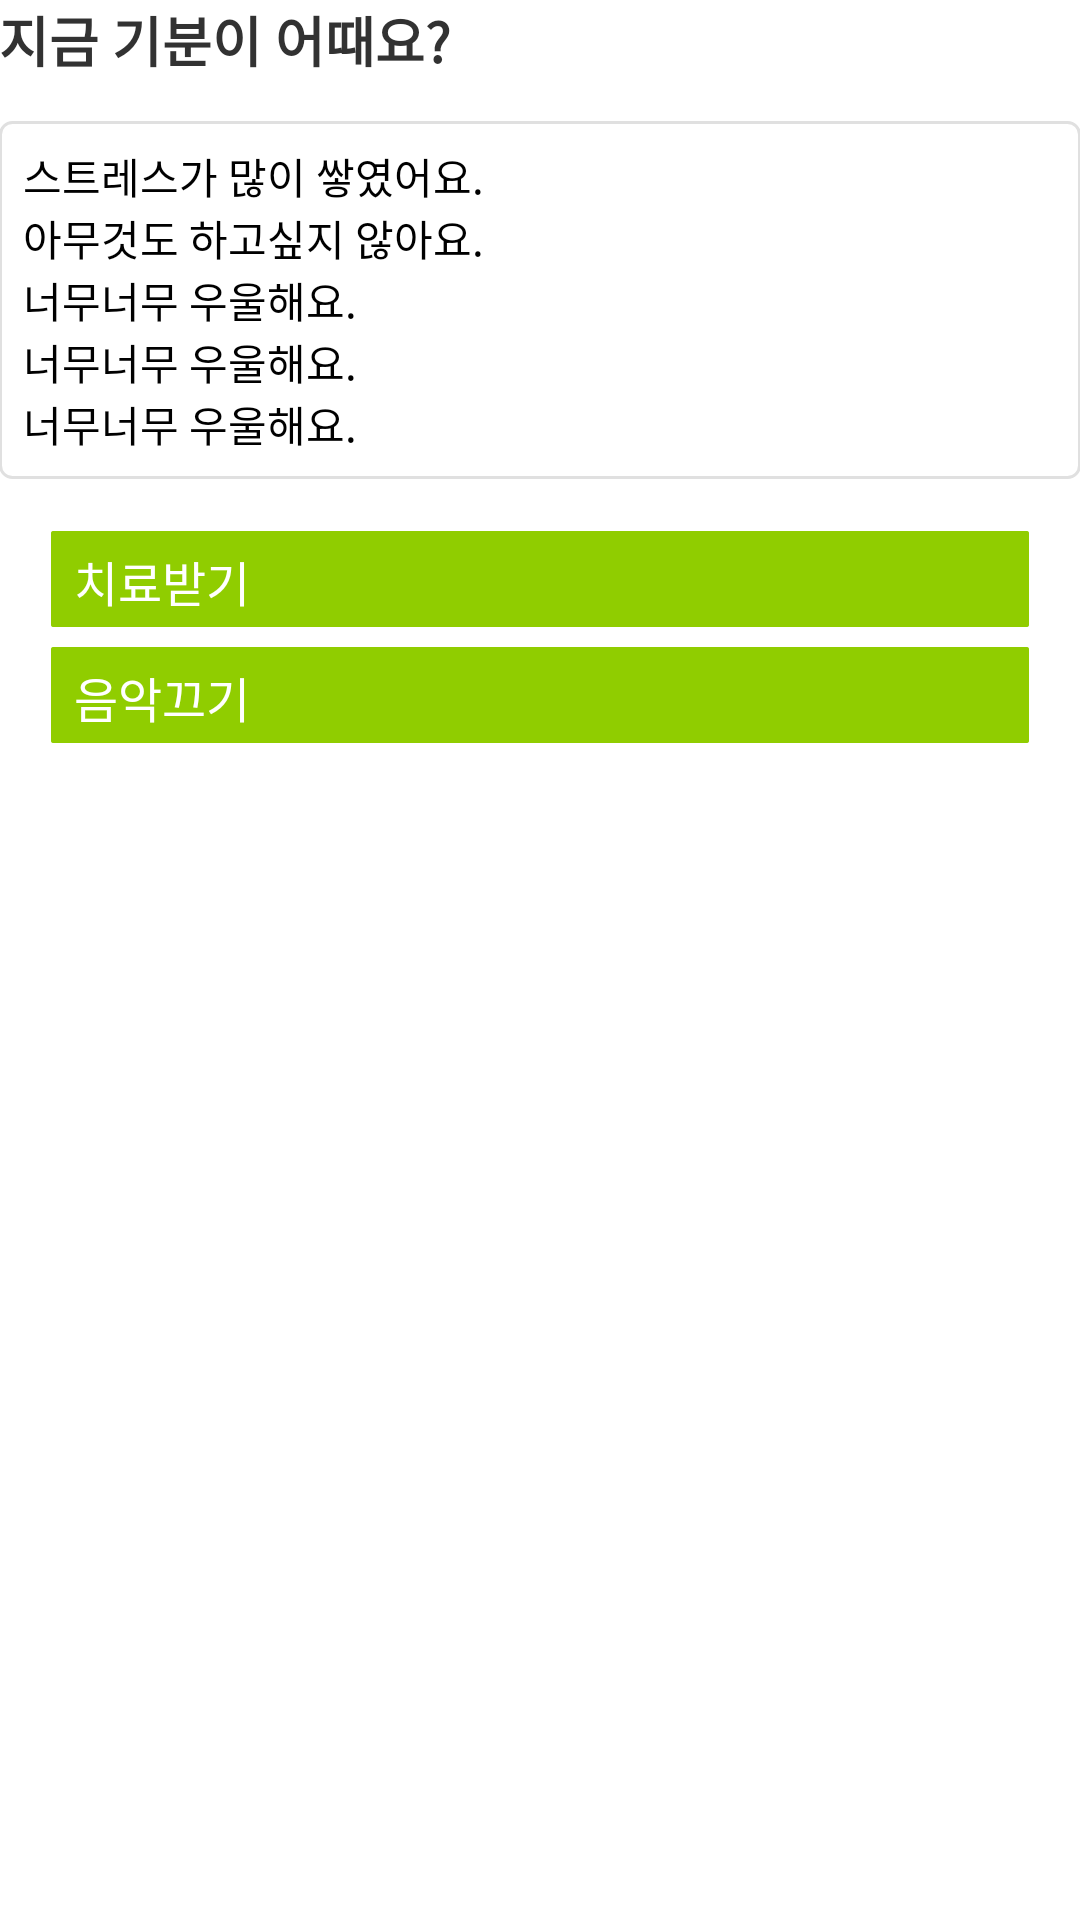

Produce the Android XML layout that renders to this screen, including the resource entries it uses.
<!-- AndroidManifest.xml: application theme Theme.Mindlogger -->
<!-- res/layout/activity_manual.xml -->
<?xml version="1.0" encoding="utf-8"?>
<ScrollView xmlns:android="http://schemas.android.com/apk/res/android"
    android:layout_width="match_parent"
    android:layout_height="match_parent" >

    <LinearLayout
        android:layout_width="match_parent"
        android:layout_height="match_parent"
        android:orientation="vertical"
        android:paddingBottom="@dimen/activity_vertical_margin"
        android:paddingLeft="@dimen/activity_horizontal_margin"
        android:paddingRight="@dimen/activity_horizontal_margin"
        android:paddingTop="@dimen/activity_vertical_margin" >

        <LinearLayout
            android:layout_width="match_parent"
            android:layout_height="wrap_content"
            android:orientation="vertical" >

            <TextView
                android:id="@+id/textView1"
                android:layout_width="wrap_content"
                android:layout_height="wrap_content"
                android:text="지금 기분이 어때요?"
                android:textSize="18sp"
                android:textStyle="bold" />

            <LinearLayout
                android:layout_width="match_parent"
                android:layout_height="wrap_content"
                android:background="@drawable/round_rect_shape"
                android:layout_marginTop="14dp"
                android:orientation="vertical"
                android:padding="8dp" >

	            <RadioGroup
	                android:id="@+id/feelingList"
	                android:layout_width="wrap_content"
	                android:layout_height="wrap_content" >
	
	                <RadioButton
	                    android:id="@+id/type1"
	                    android:layout_width="wrap_content"
	                    android:layout_height="wrap_content"
	                    android:textSize="14sp"
	                    android:text="스트레스가 많이 쌓였어요." />
	
	                <RadioButton
	                    android:id="@+id/type2"
	                    android:layout_width="wrap_content"
	                    android:layout_height="wrap_content"
	                    android:textSize="14sp"
	                    android:text="아무것도 하고싶지 않아요." />
	
	                <RadioButton
	                    android:id="@+id/type3"
	                    android:layout_width="wrap_content"
	                    android:layout_height="wrap_content"
	                    android:textSize="14sp"
	                    android:text="너무너무 우울해요." />
	                <RadioButton
	                    android:id="@+id/type4"
	                    android:layout_width="wrap_content"
	                    android:layout_height="wrap_content"
	                    android:textSize="14sp"
	                    android:text="너무너무 우울해요." />
	                <RadioButton
	                    android:id="@+id/type5"
	                    android:layout_width="wrap_content"
	                    android:layout_height="wrap_content"
	                    android:textSize="14sp"
	                    android:text="너무너무 우울해요." />
	            </RadioGroup>
             </LinearLayout>

        </LinearLayout>

        <LinearLayout
            android:layout_width="match_parent"
            android:layout_height="wrap_content"
            android:layout_margin="14dp"
            android:orientation="vertical" >

            <Button
                android:id="@+id/startCare"
                android:layout_width="match_parent"
                android:layout_height="wrap_content"
                android:background="@drawable/btn_green_bg"
                android:text="치료받기"
                android:textColor="#FFFF" />

            
			<Button
                android:id="@+id/musicStop"
                android:layout_width="match_parent"
                android:layout_height="wrap_content"
                android:background="@drawable/btn_green_bg"
                android:text="음악끄기"
                android:textColor="#FFFF" />
        </LinearLayout>
    </LinearLayout>

</ScrollView>
<!-- resources referenced by this layout -->
<resources>
  <!-- drawable round_rect_shape (drawable) -->
  <shape xmlns:android="http://schemas.android.com/apk/res/android"
  	android:shape="rectangle" >
  
  <solid android:color="#ffffff" />
  <stroke android:width="1dp" android:color="#e0e0e0"/>
  <corners
      android:bottomLeftRadius="4dp"
      android:bottomRightRadius="4dp"
      android:topLeftRadius="4dp"
      android:topRightRadius="4dp" /></shape>
  <!-- drawable selectable_background_mindlogger (drawable) -->
  <?xml version="1.0" encoding="utf-8"?>
  <selector xmlns:android="http://schemas.android.com/apk/res/android"
          android:exitFadeDuration="@android:integer/config_mediumAnimTime" >
      <item android:state_pressed="false" android:state_focused="true" android:drawable="@drawable/list_focused_mindlogger" />
      <item android:state_pressed="true" android:drawable="@drawable/list_pressed_mindlogger" />
      <item android:drawable="@android:color/transparent" />
  </selector>
  <style name="PopupMenu.Mindlogger" parent="@android:style/Widget.Holo.Light.ListPopupWindow">
          <item name="android:popupBackground">@drawable/menu_dropdown_panel_mindlogger</item>	
      </style>
  <style name="DropDownListView.Mindlogger" parent="@android:style/Widget.Holo.Light.ListView.DropDown">
          <item name="android:listSelector">@drawable/selectable_background_mindlogger</item>
      </style>
  <style name="ActionBarTabStyle.Mindlogger" parent="@android:style/Widget.Holo.Light.ActionBar.TabView">
          <item name="android:background">@drawable/tab_indicator_ab_mindlogger</item>
      </style>
  <style name="DropDownNav.Mindlogger" parent="@android:style/Widget.Holo.Light.Spinner">
          <item name="android:background">@drawable/spinner_background_ab_mindlogger</item>
          <item name="android:popupBackground">@drawable/menu_dropdown_panel_mindlogger</item>
          <item name="android:dropDownSelector">@drawable/selectable_background_mindlogger</item>
      </style>
  <style name="ActionBar.Solid.Mindlogger" parent="@android:style/Widget.Holo.Light.ActionBar.Solid">
          <item name="android:background">@drawable/ab_solid_mindlogger</item>
          <item name="android:backgroundStacked">@drawable/ab_stacked_solid_mindlogger</item>
          <item name="android:backgroundSplit">@drawable/ab_bottom_solid_mindlogger</item>
          <item name="android:progressBarStyle">@style/ProgressBar.Mindlogger</item>
      </style>
  <style name="ActionButton.CloseMode.Mindlogger" parent="@android:style/Widget.Holo.Light.ActionButton.CloseMode">
          <item name="android:background">@drawable/btn_cab_done_mindlogger</item>
      </style>
  <!-- drawable spinner_background_ab_mindlogger (drawable) -->
  <?xml version="1.0" encoding="utf-8"?>
  <selector xmlns:android="http://schemas.android.com/apk/res/android">
      <item android:state_enabled="false"
          android:drawable="@drawable/spinner_ab_disabled_mindlogger" />
      <item android:state_pressed="true"
          android:drawable="@drawable/spinner_ab_pressed_mindlogger" />
      <item android:state_pressed="false" android:state_focused="true"
          android:drawable="@drawable/spinner_ab_focused_mindlogger" />
      <item android:drawable="@drawable/spinner_ab_default_mindlogger" />
  </selector>
  <style name="ProgressBar.Mindlogger" parent="@android:style/Widget.Holo.Light.ProgressBar.Horizontal">
          <item name="android:progressDrawable">@drawable/progress_horizontal_mindlogger</item>
      </style>
  <!-- drawable btn_cab_done_mindlogger (drawable) -->
  <?xml version="1.0" encoding="utf-8"?>
  <selector xmlns:android="http://schemas.android.com/apk/res/android">
      <item android:state_pressed="true"
          android:drawable="@drawable/btn_cab_done_pressed_mindlogger" />
      <item android:state_focused="true" android:state_enabled="true"
          android:drawable="@drawable/btn_cab_done_focused_mindlogger" />
      <item android:state_enabled="true"
          android:drawable="@drawable/btn_cab_done_default_mindlogger" />
  </selector>
</resources>
